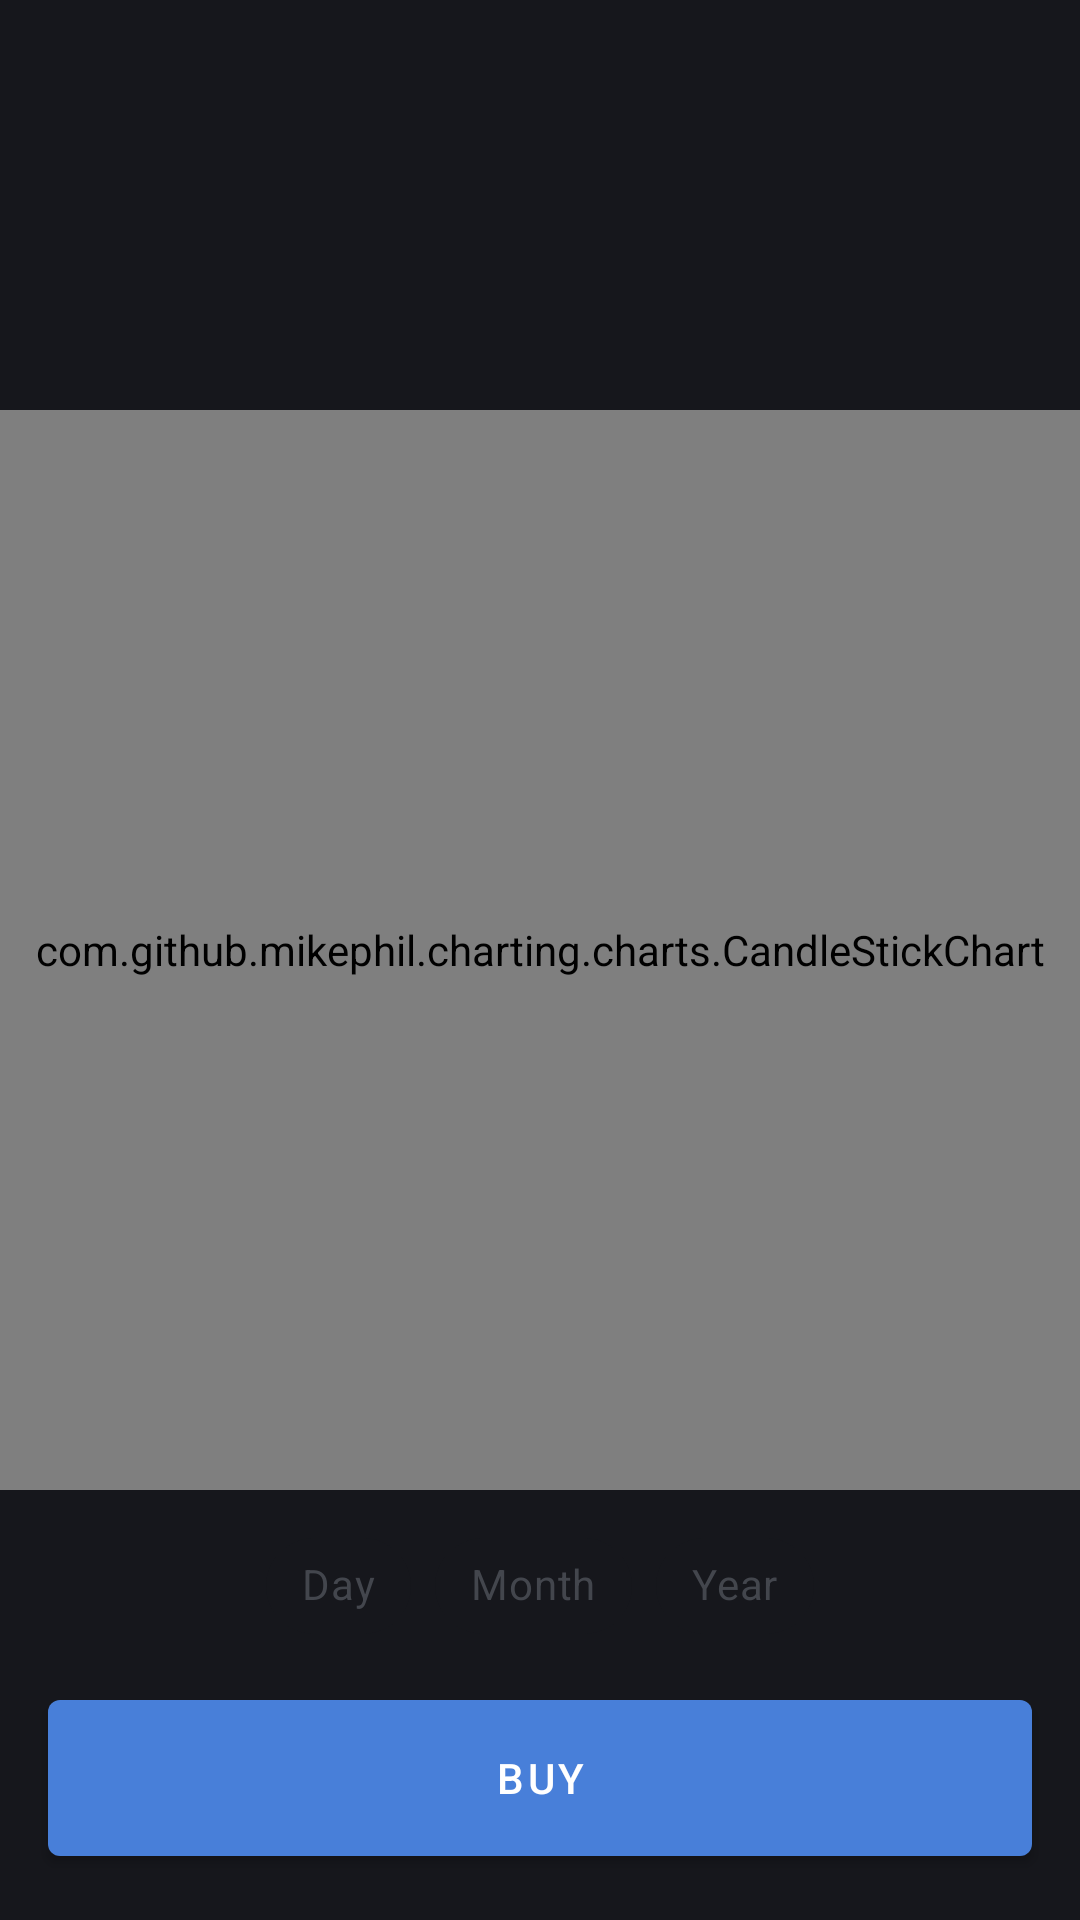

The Android layout XML behind this screen, and the referenced resources:
<!-- AndroidManifest.xml: application theme Theme.Stock -->
<!-- res/layout/trade_fragment.xml -->
<?xml version="1.0" encoding="utf-8"?>
<androidx.constraintlayout.widget.ConstraintLayout xmlns:android="http://schemas.android.com/apk/res/android"
    xmlns:app="http://schemas.android.com/apk/res-auto"
    xmlns:tools="http://schemas.android.com/tools"
    android:id="@+id/trade_parent"
    android:layout_width="match_parent"
    android:layout_height="match_parent"
    android:background="@color/colorPrimary">

    <androidx.core.widget.NestedScrollView
        android:layout_width="0dp"
        android:layout_height="0dp"
        app:layout_constraintBottom_toBottomOf="parent"
        app:layout_constraintEnd_toEndOf="parent"
        app:layout_constraintStart_toStartOf="parent"
        app:layout_constraintTop_toTopOf="parent">

        <androidx.constraintlayout.widget.ConstraintLayout
            android:layout_width="match_parent"
            android:layout_height="match_parent">

            <androidx.constraintlayout.widget.Guideline
                android:id="@+id/guideline_end"
                android:layout_width="wrap_content"
                android:layout_height="wrap_content"
                android:orientation="vertical"
                app:layout_constraintGuide_end="16dp" />

            <androidx.constraintlayout.widget.Guideline
                android:id="@+id/guideline_start"
                android:layout_width="wrap_content"
                android:layout_height="wrap_content"
                android:orientation="vertical"
                app:layout_constraintGuide_begin="16dp" />

            <androidx.appcompat.widget.Toolbar
                android:id="@+id/toolbar_trade"
                android:layout_width="0dp"
                android:layout_height="wrap_content"
                android:background="?attr/colorPrimary"
                android:minHeight="?attr/actionBarSize"
                android:theme="?attr/actionBarTheme"
                app:layout_constraintEnd_toEndOf="parent"
                app:layout_constraintStart_toStartOf="parent"
                app:layout_constraintTop_toTopOf="parent">

                <ImageView
                    android:id="@+id/toolbar_nav_home"
                    style="@style/Widget.AppCompat.Button.Borderless"
                    android:layout_width="48dp"
                    android:layout_height="48dp"
                    android:contentDescription="@string/close_search"
                    android:elevation="8dp"
                    android:src="@drawable/ic_round_expand_more_24" />

                <com.google.android.material.textview.MaterialTextView
                    android:id="@+id/toolbar_trade_title"
                    android:layout_width="match_parent"
                    android:layout_height="match_parent"
                    android:layout_marginEnd="64dp"
                    android:fontFamily="@font/lato_bold"
                    android:gravity="center"
                    android:maxLines="2"
                    android:maxLength="20"
                    android:textColor="@color/white"
                    android:textSize="26sp"
                    tools:text="APPLE INC" />

            </androidx.appcompat.widget.Toolbar>

            <com.google.android.material.textview.MaterialTextView
                android:id="@+id/tv_stock_symbol"
                style="@style/Theme.Stock.Trade.Symbol"
                android:layout_width="0dp"
                android:layout_height="wrap_content"
                android:layout_marginTop="8dp"
                app:layout_constraintEnd_toStartOf="@id/iv_arrow"
                app:layout_constraintStart_toStartOf="@+id/guideline_start"
                app:layout_constraintTop_toBottomOf="@+id/toolbar_trade"
                tools:text="AAPL" />

            <ImageView
                android:id="@+id/iv_arrow"
                android:layout_width="wrap_content"
                android:layout_height="wrap_content"
                tools:src="@drawable/ic_round_arrow"
                android:contentDescription="@string/diff_arrow"
                app:layout_constraintStart_toEndOf="@id/tv_stock_symbol"
                app:layout_constraintEnd_toStartOf="@id/tv_diff_stock"
                app:layout_constraintTop_toTopOf="@id/tv_stock_symbol"
                app:layout_constraintBottom_toBottomOf="@+id/tv_stock_symbol"
                />

            <com.google.android.material.textview.MaterialTextView
                android:id="@+id/tv_diff_stock"
                style="@style/Theme.Stock.Trade.Diff"
                android:layout_width="wrap_content"
                android:layout_height="wrap_content"
                app:layout_constraintBottom_toBottomOf="@+id/tv_stock_symbol"
                app:layout_constraintEnd_toStartOf="@+id/guideline_end"
                app:layout_constraintStart_toEndOf="@+id/iv_arrow"
                app:layout_constraintTop_toTopOf="@id/tv_stock_symbol"
                tools:text="0.35 %" />

            <com.google.android.material.textview.MaterialTextView
                android:id="@+id/tv_description"
                style="@style/Theme.Stock.Trade.Desc"
                android:layout_width="0dp"
                android:layout_height="wrap_content"
                app:layout_constraintEnd_toStartOf="@id/guideline_end"
                app:layout_constraintStart_toEndOf="@+id/guideline_start"
                app:layout_constraintTop_toBottomOf="@+id/tv_stock_symbol"
                tools:text="$120.30" />


            <com.github.mikephil.charting.charts.CandleStickChart
                android:id="@+id/candleStickChart"
                android:layout_width="0dp"
                android:layout_height="360dp"
                android:layout_marginTop="8dp"
                app:layout_constraintEnd_toEndOf="parent"
                app:layout_constraintStart_toStartOf="parent"
                app:layout_constraintTop_toBottomOf="@id/tv_description" />

            <HorizontalScrollView
                android:id="@+id/chip_horizontal_view"
                android:layout_width="0dp"
                android:layout_height="wrap_content"
                android:layout_marginTop="8dp"
                android:clipToPadding="false"
                android:overScrollMode="never"
                android:paddingStart="16dp"
                android:paddingEnd="16dp"
                android:scrollbars="none"

                app:layout_constraintEnd_toEndOf="parent"
                app:layout_constraintStart_toStartOf="parent"
                app:layout_constraintTop_toBottomOf="@+id/candleStickChart">

                <com.google.android.material.chip.ChipGroup
                    android:id="@+id/chip_group"
                    android:layout_width="wrap_content"
                    android:layout_height="wrap_content"
                    app:singleSelection="true"
                    app:selectionRequired="true"
                    android:layout_gravity="center">

                    <com.google.android.material.chip.Chip
                        android:id="@+id/chip_day"
                        style="@style/Theme.Stock.Trade.Chips"
                        android:layout_width="wrap_content"
                        android:layout_height="wrap_content"
                        android:paddingStart="8dp"
                        android:paddingEnd="8dp"
                        android:text="@string/day" />

                    <com.google.android.material.chip.Chip
                        android:id="@+id/chip_month"
                        style="@style/Theme.Stock.Trade.Chips"
                        android:layout_width="wrap_content"
                        android:layout_height="wrap_content"
                        android:text="@string/month" />

                    <com.google.android.material.chip.Chip
                        android:id="@+id/chip_year"
                        style="@style/Theme.Stock.Trade.Chips"
                        android:layout_width="wrap_content"
                        android:layout_height="wrap_content"
                        android:text="@string/year" />


                </com.google.android.material.chip.ChipGroup>
            </HorizontalScrollView>

            <com.google.android.material.button.MaterialButton
                style="@style/Theme.Stock.Trade.Button"
                android:id="@+id/mtrl_btn_bye"
                android:layout_width="0dp"
                android:layout_height="wrap_content"
                android:layout_marginTop="8dp"
                android:layout_marginBottom="16dp"
                app:layout_constraintBottom_toBottomOf="parent"
                app:layout_constraintEnd_toStartOf="@id/guideline_end"
                app:layout_constraintStart_toEndOf="@id/guideline_start"
                app:layout_constraintTop_toBottomOf="@id/chip_horizontal_view"
                android:text="@string/btn_trade_buy" />


        </androidx.constraintlayout.widget.ConstraintLayout>
    </androidx.core.widget.NestedScrollView>
</androidx.constraintlayout.widget.ConstraintLayout>
<!-- resources referenced by this layout -->
<resources>
  <color name="colorPrimary">#16171C</color>
  <color name="white">#FFFFFFFF</color>
  <!-- drawable ic_round_arrow (drawable) -->
  <vector android:height="24dp" android:tint="#0DCA1D"
      android:viewportHeight="24" android:viewportWidth="24"
      android:width="24dp" xmlns:android="http://schemas.android.com/apk/res/android">
      <path android:fillColor="@android:color/white" android:pathData="M8.71,11.71l2.59,2.59c0.39,0.39 1.02,0.39 1.41,0l2.59,-2.59c0.63,-0.63 0.18,-1.71 -0.71,-1.71H9.41c-0.89,0 -1.33,1.08 -0.7,1.71z"/>
  </vector>
  <string name="btn_trade_buy">Buy</string>
  <string name="close_search">Close search</string>
  <string name="day">Day</string>
  <string name="diff_arrow">diff arrow</string>
  <string name="month">Month</string>
  <string name="year">Year</string>
  <style name="Theme.Stock.Trade.Button" parent="Theme.Stock.Buttons">
          <item name="android:minHeight">64dp</item>
      </style>
  <style name="Theme.Stock.Trade.Chips" parent="Widget.MaterialComponents.Chip.Choice">
          <item name="chipBackgroundColor">@color/trade_chip_color</item>
          <item name="android:checkable">true</item>
          <item name="android:focusable">true</item>
          <item name="android:clickable">true</item>
          <item name="rippleColor">@color/colorAccent</item>
          <item name="colorOnSurface">@color/colorAccent</item>
          <item name="android:textColor">@color/trade_chip_font_color</item>
      </style>
  <style name="Theme.Stock.Trade.Desc" parent="Theme.Stock.Texts">
          <item name="android:textSize">16sp</item>
          <item name="android:textColor">@color/colorAccent</item>
          <item name="fontFamily">@font/lato_bold</item>
      </style>
  <style name="Theme.Stock.Trade.Diff" parent="Theme.Stock.Texts">
          <item name="android:textSize">24sp</item>
          <item name="fontFamily">@font/lato</item>
      </style>
  <style name="Theme.Stock.Trade.Symbol" parent="Theme.Stock.Texts">
          <item name="android:textSize">32sp</item>
          <item name="fontFamily">@font/lato</item>
      </style>
  <style name="Theme.Stock.Buttons" parent="Widget.MaterialComponents.Button">
          <item name="background">@color/colorAccent</item>
          <item name="backgroundTint">@color/colorAccent</item>
          <item name="android:textColor">@color/white</item>
      </style>
  <color name="colorAccent">#487FD9</color>
  <style name="Theme.Stock.Texts" parent="Widget.MaterialComponents.TextView">
          <item name="android:textColor">@color/white</item>
          <item name="fontFamily">@font/lato_bold</item>
      </style>
  <color name="purple_700">#16171C</color>
  <color name="teal_200">#6090DF</color>
  <color name="teal_700">#296CDA</color>
  <color name="black">#FF000000</color>
  <style name="mBottomSheetDialogTheme" parent="Theme.Design.Light.BottomSheetDialog">
          <item name="bottomSheetStyle">@style/mBottomSheetStyle</item>
      </style>
  <color name="background">#010101</color>
  <style name="mBottomSheetStyle" parent="Widget.Design.BottomSheet.Modal">
          <item name="android:background">@android:color/transparent</item>
          <item name="behavior_peekHeight">1500dp</item>
      </style>
</resources>
